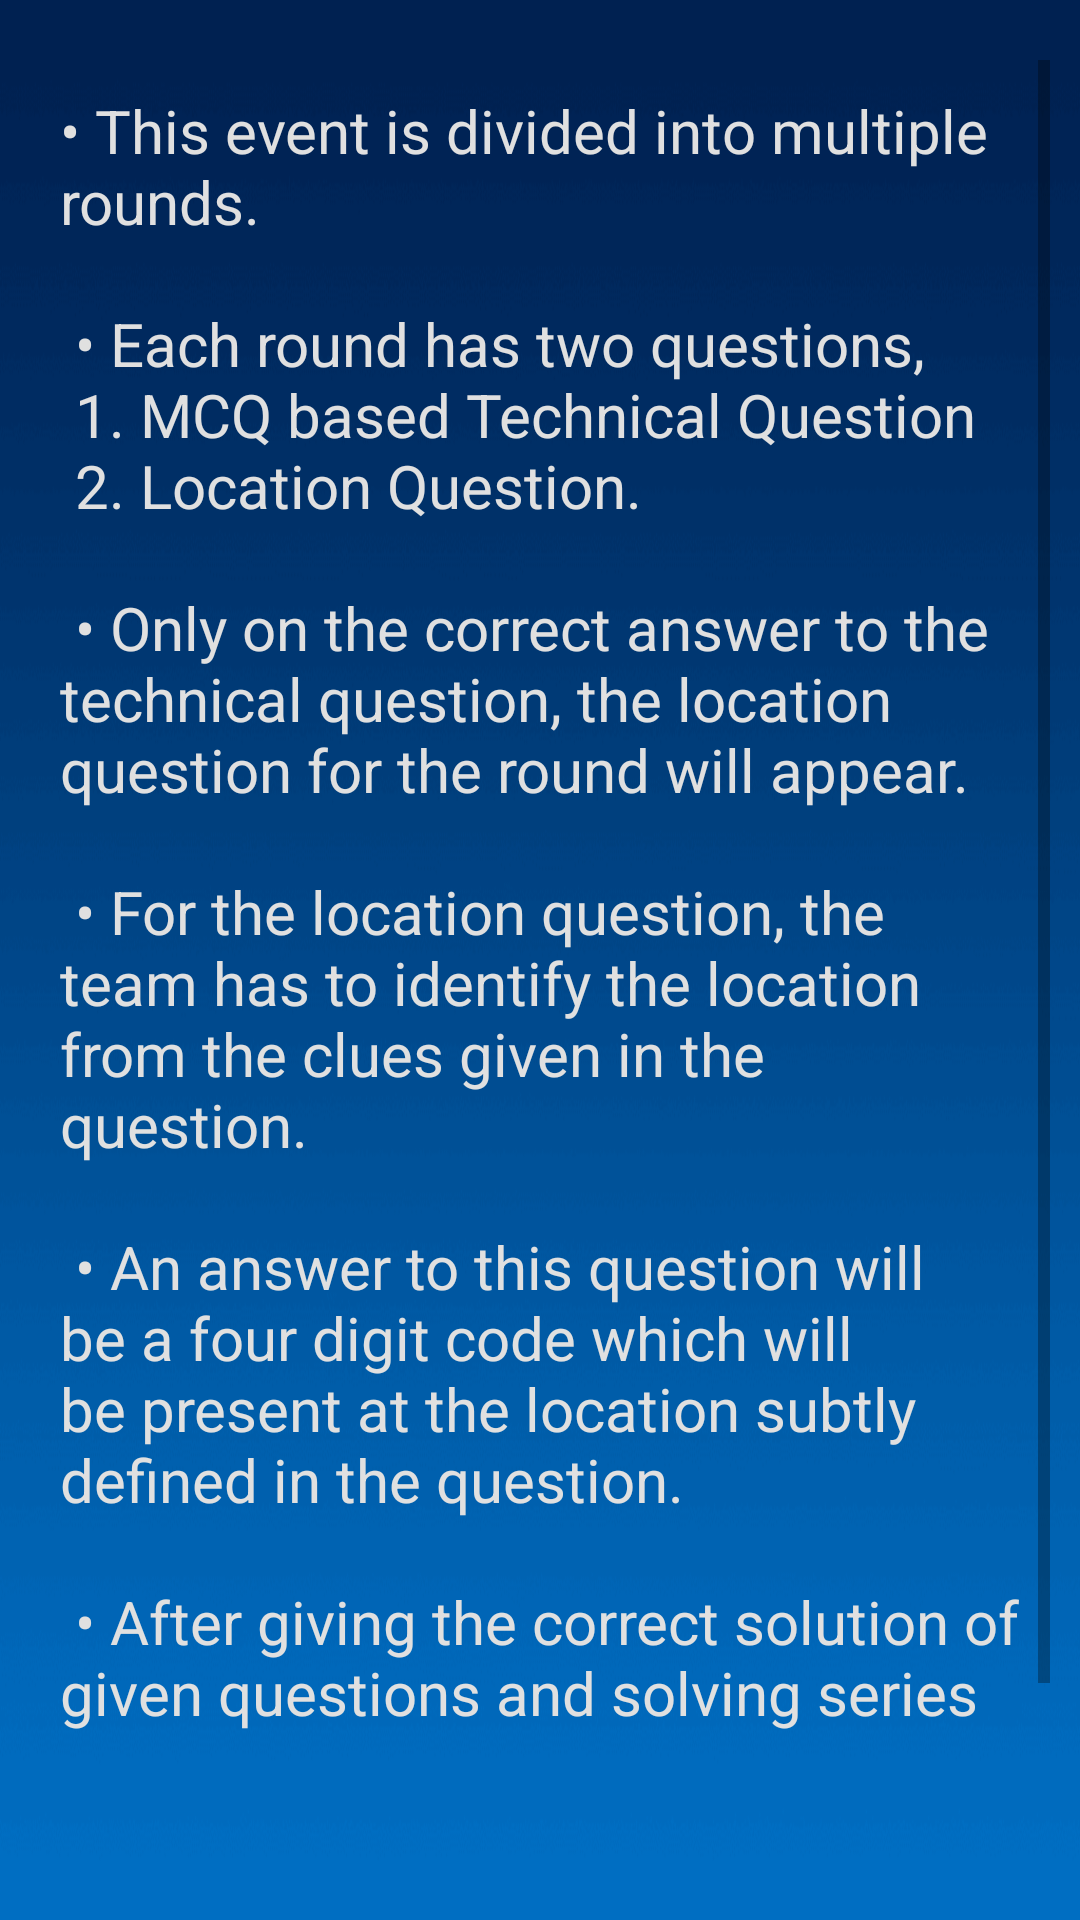

Reconstruct the res/layout file that produces this screen, plus the resources it refers to.
<!-- AndroidManifest.xml: application theme AppTheme -->
<!-- res/layout/activity_about_game.xml -->
<?xml version="1.0" encoding="utf-8"?>
<android.support.constraint.ConstraintLayout xmlns:android="http://schemas.android.com/apk/res/android"
    xmlns:app="http://schemas.android.com/apk/res-auto"
    xmlns:tools="http://schemas.android.com/tools"
    android:layout_width="match_parent"
    android:layout_height="match_parent"
    android:background="@drawable/wind"
    tools:context="com.optimists.techunt2k19.AboutGame">

    <ScrollView
        android:layout_width="match_parent"
        android:layout_height="wrap_content"
        android:layout_marginTop="20sp"
        android:layout_marginRight="10sp"
        android:layout_marginLeft="10sp"
        android:layout_marginBottom="10sp"
        android:paddingBottom="80sp"
        app:layout_constraintEnd_toEndOf="parent"
        app:layout_constraintHorizontal_bias="0.5"
        app:layout_constraintStart_toStartOf="parent"
        app:layout_constraintTop_toTopOf="parent">

        <TextView
            android:id="@+id/textView3"
            android:layout_width="wrap_content"
            android:layout_height="wrap_content"
            android:padding="10sp"
            android:text="@string/about"
            android:textColor="@color/textColor"
            android:textSize="20sp"
            app:layout_constraintBottom_toBottomOf="parent"
            app:layout_constraintEnd_toEndOf="parent"
            app:layout_constraintHorizontal_bias="0.5"
            app:layout_constraintStart_toStartOf="parent"
            app:layout_constraintTop_toTopOf="parent" />
    </ScrollView>

</android.support.constraint.ConstraintLayout>
<!-- resources referenced by this layout -->
<resources>
  <color name="textColor">#E0E0E0</color>
  <!-- drawable wind: png bitmap (drawable-v21, 27417 bytes) -->
  <string name="about">
          \u2022 This event is divided into multiple rounds.\n\n
      \u2022 Each round has two questions,\n
      1. MCQ based Technical Question\n
          2. Location Question.\n\n
      \u2022 Only on the correct answer to the technical question,
          the location question for the round will appear.\n\n
      \u2022 For the location question, the team has to identify the location from the clues given in the question.\n\n
      \u2022 An answer to this question will be a four digit code which will be present at the location subtly defined in the question.\n\n
      \u2022 After giving the correct solution of given questions and solving series of clues,
      teams will move to next round.\n\n
      </string>
  <style name="AppTheme" parent="Theme.AppCompat.Light.DarkActionBar">
          
          <item name="colorPrimary">@color/colorPrimary</item>
          <item name="colorPrimaryDark">@color/colorPrimaryDark</item>
          <item name="colorAccent">@color/colorAccent</item>
          <item name="windowActionBar">false</item>
          <item name="windowNoTitle">true</item>
          <item name="android:textColorHint">@color/textColor</item>
  
  
      </style>
  <color name="colorPrimary">#0061af</color>
  <color name="colorPrimaryDark">#FFFFFF</color>
  <color name="colorAccent">#FF4081</color>
</resources>
